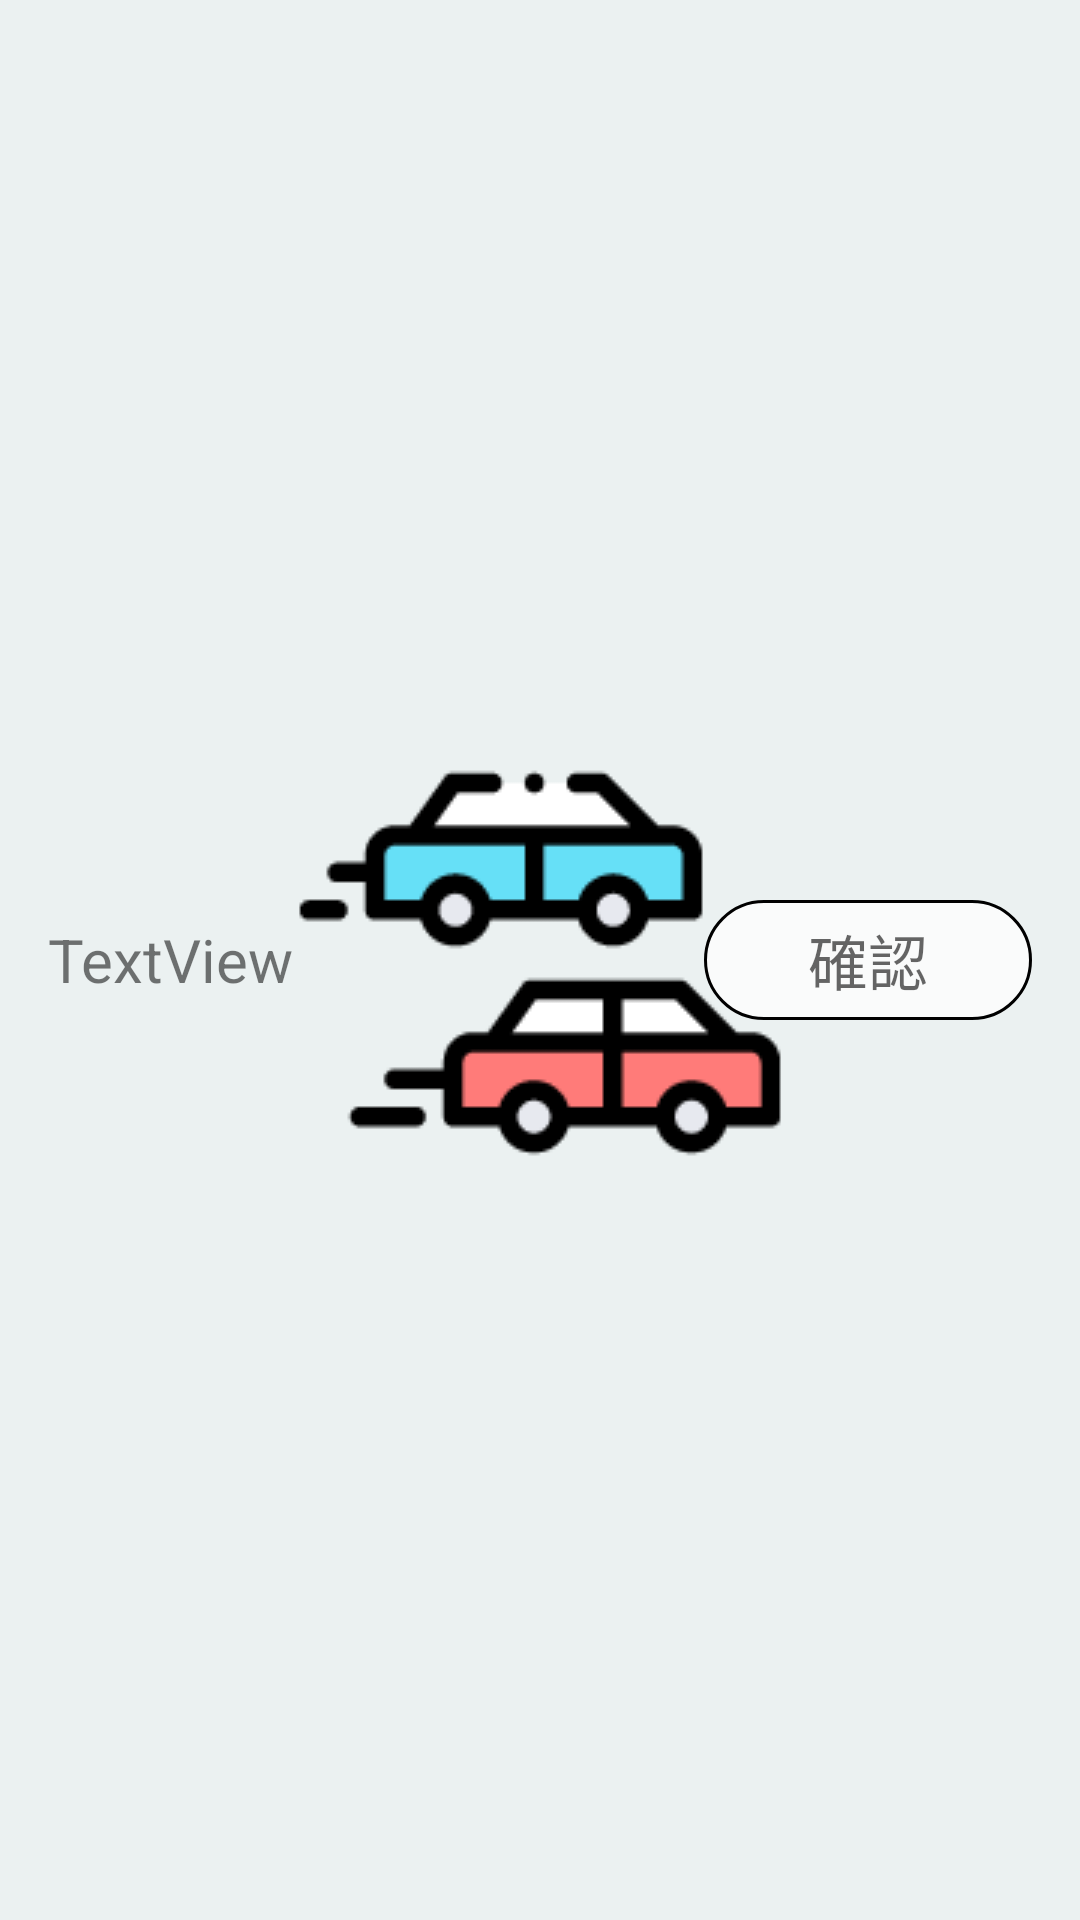

Produce the Android XML layout that renders to this screen, including the resource entries it uses.
<!-- AndroidManifest.xml: application theme Theme.map -->
<!-- res/layout/list_friend_confirm_item.xml -->
<?xml version="1.0" encoding="utf-8"?>
<LinearLayout xmlns:android="http://schemas.android.com/apk/res/android"
    android:layout_width="match_parent"
    android:layout_height="wrap_content"
    android:paddingHorizontal="16dp"
    android:paddingVertical="4dp"
    android:gravity="center_vertical"
    android:orientation="horizontal">

    <TextView
        android:id="@+id/t1"
        android:layout_width="0dp"
        android:layout_height="wrap_content"
        android:layout_weight="1"
        android:text="TextView"
        android:textSize="20dp"/>
    <Button
        android:id="@+id/button"
        android:layout_width="0dp"
        android:layout_height="40dp"
        android:layout_weight="0.5"
        android:hint="確認"
        android:textSize="20dp"
        android:background="@drawable/shape"
        />
</LinearLayout>
<!-- resources referenced by this layout -->
<resources>
  <!-- drawable shape (drawable) -->
  <?xml version="1.0" encoding="utf-8"?>
  <selector xmlns:android="http://schemas.android.com/apk/res/android">
      xmlns:android="http://schemas.android.com/apk/res/android"
      <item android:state_pressed="true">
          <shape
              android:shape="rectangle">
              <solid android:color="@color/colorDarkgreen" />
              <corners android:radius="30dip" />
              <stroke android:width="2dp" android:color="@android:color/black" />
          </shape>
      </item>
      <item>
          <shape
              android:shape="rectangle">
              <solid android:color="#C0FFFFFF" />
              <corners android:radius="30dip" />
              <stroke android:width="1dp" android:color="@android:color/black" />
  
          </shape>
      </item>
  </selector>
  <style name="Theme.map" parent="Theme.AppCompat.Light.NoActionBar">
          <item name="windowNoTitle">true</item>
          <item name="android:windowContentOverlay">@null</item>
          <item name="android:windowBackground">@drawable/welcome_page</item>
          <item name="windowActionBar">false</item>
  
      </style>
  <color name="colorDarkgreen">#4B46A3FF</color>
  <!-- drawable welcome_page: png bitmap (drawable, 8695 bytes) -->
</resources>
